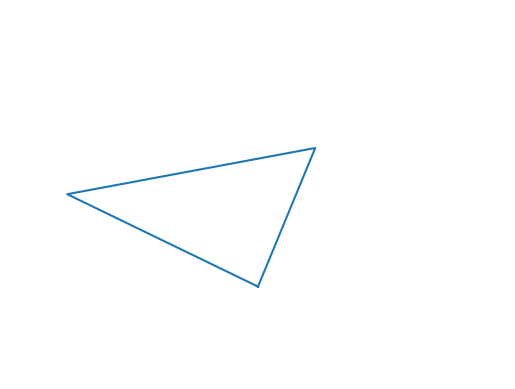
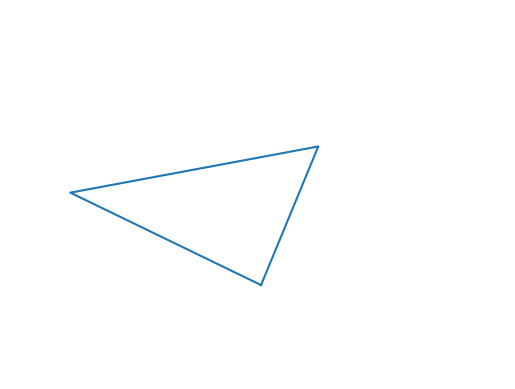
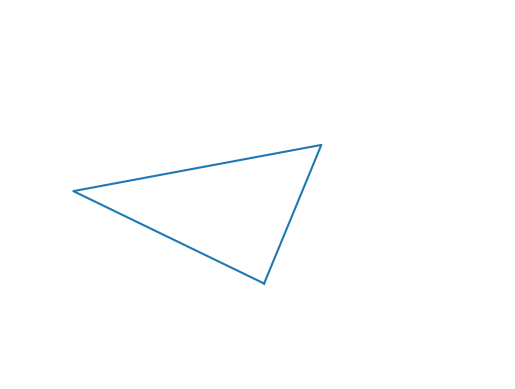
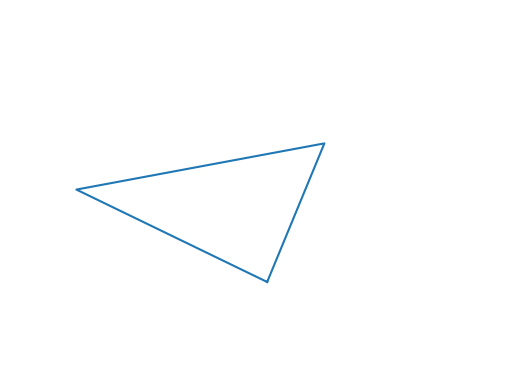
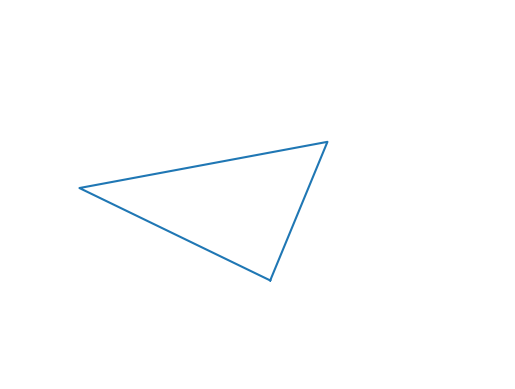
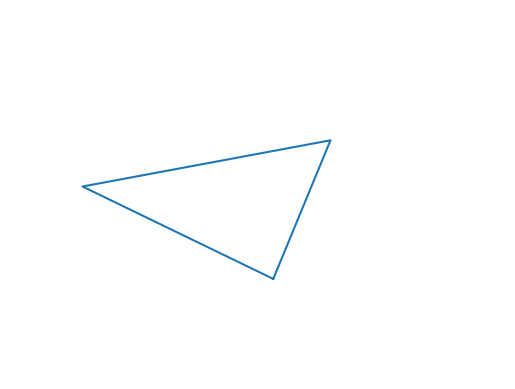
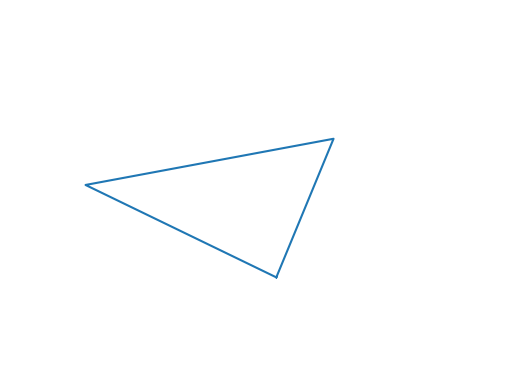
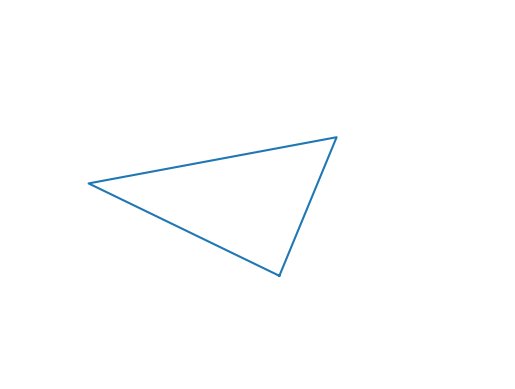
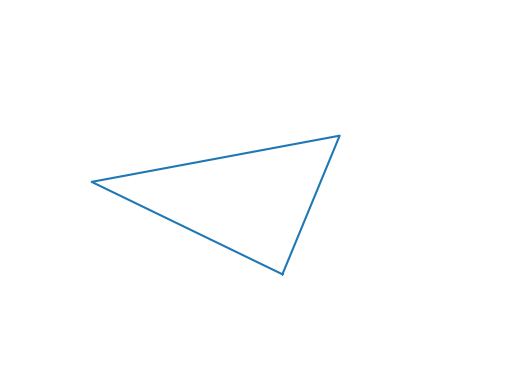
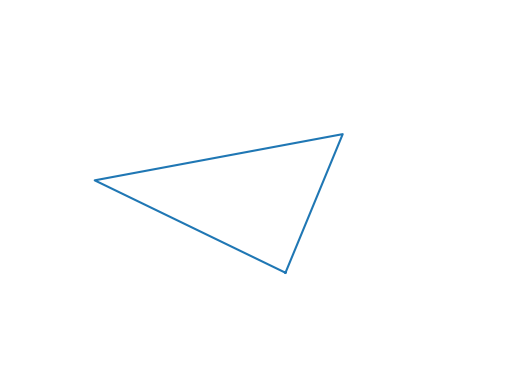
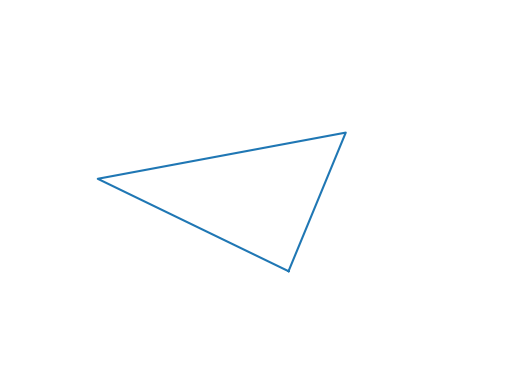
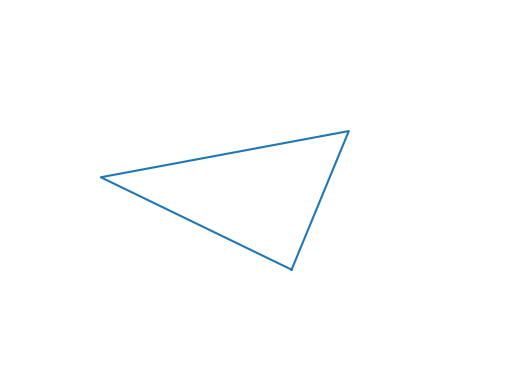
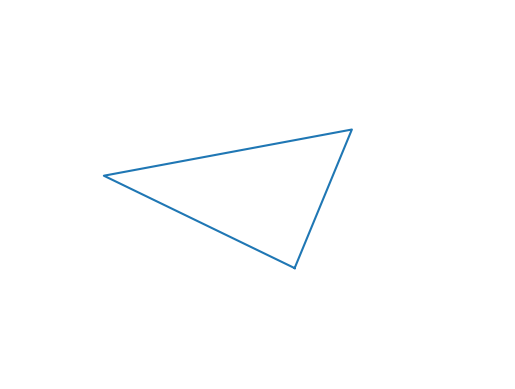
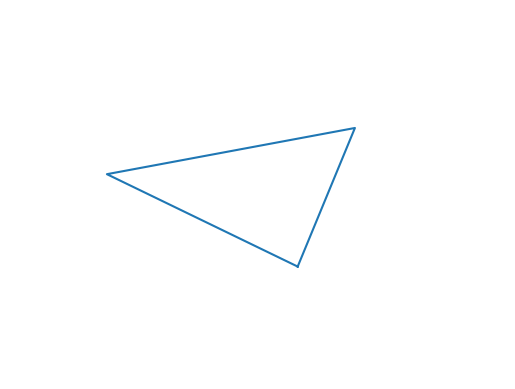
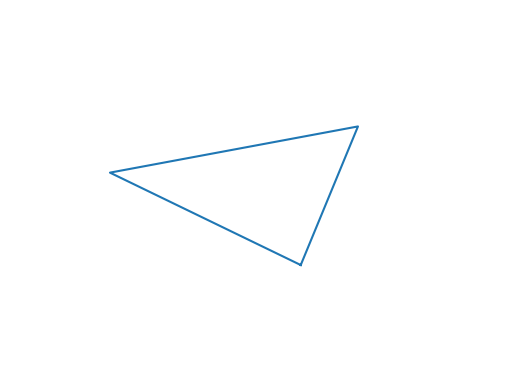
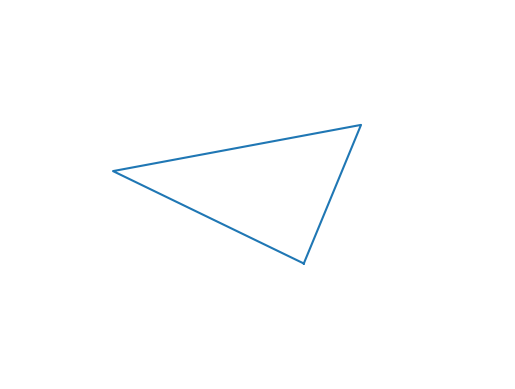

Source code (Python) for these figures, in order:
import numpy as np
import matplotlib.pyplot as plt
from numpy import pi, sin, cos, array, exp, linspace

P = array([[3,-4], [-7,2], [6,5], [3,-4]], dtype=float)

T = np.zeros((4,2),dtype=float)
h = 8
k = 5

plt.figure()
for i in range(51):
    t = float(i/50)
    T[:,0] =(1-t) * (P[:,0])+t*(P[:,0]+h)
    T[:,1] =(1-t) * (P[:,1])+t*(P[:,1]+k)
    plt.plot(T[:,0], T[:,1])
    plt.xlim(-10,16)
    plt.ylim(-10,14)
    plt.axis('off')
    plt.pause(0.01)
    plt.clf()
